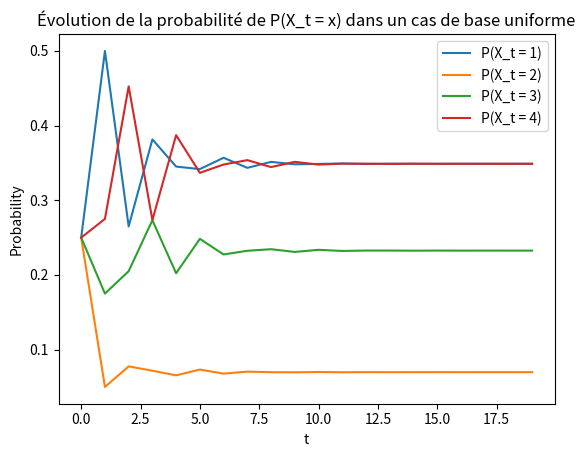

The script that saved this image: (Note: this script raises an exception after producing the figure.)
import numpy as np
import matplotlib.pyplot as plt
import random
print("Question 1 : Chaînes de Markov")

print("\n### Q1 ###")

time_limit = 20

Q = np.array([[0.0, 0.1, 0.1, 0.8],
              [1.0, 0.0, 0.0, 0.0],
              [0.6, 0.0, 0.1, 0.3],
              [0.4, 0.1, 0.5, 0.0]])  # transition matrix

p_1 = np.array([0.25, 0.25, 0.25, 0.25])  # uniformly distributed
p_2 = np.array([0.0, 0.0, 1.0, 0.0])  # base case always 3
p_1_temp = p_1
p_2_temp = p_2

P_1 = np.zeros([4, time_limit])
P_2 = np.zeros([4, time_limit])

for i in range(time_limit):
    for j in range(4):
        P_1[j, i] = p_1_temp[j]
        P_2[j, i] = p_2_temp[j]

    p_1_temp = np.matmul(p_1_temp, Q)
    p_2_temp = np.matmul(p_1_temp, Q)

plt.figure()
plt.plot(P_1[0, :])
plt.plot(P_1[1, :])
plt.plot(P_1[2, :])
plt.plot(P_1[3, :])
plt.title("Évolution de la probabilité de P(X_t = x) dans un cas de base uniforme")
plt.legend(["P(X_t = 1)", "P(X_t = 2)", "P(X_t = 3)", "P(X_t = 4)"])
plt.xlabel("t")
plt.ylabel("Probability")
plt.savefig("Rapport/figs/evo_unif.png")
# plt.show()

plt.figure()
plt.plot(P_2[0, :])
plt.plot(P_2[1, :])
plt.plot(P_2[2, :])
plt.plot(P_2[3, :])
plt.title("Évolution de la probabilité de P(X_t = x) dans un cas de base fixé sur 3")
plt.legend(["P(X_t = 1)", "P(X_t = 2)", "P(X_t = 3)", "P(X_t = 4)"])
plt.xlabel("t")
plt.ylabel("Probability")
plt.savefig("Rapport/figs/evo_fixed.png")
# plt.show()

print("\nUniformly distributed case :")
print(" P(X_t = 1) = %s" % (P_1[0, time_limit-1]))
print(" P(X_t = 2) = %s" % (P_1[1, time_limit-1]))
print(" P(X_t = 3) = %s" % (P_1[2, time_limit-1]))
print(" P(X_t = 4) = %s" % (P_1[3, time_limit-1]))

print("\nFixed case :")
print(" P(X_t = 1) = %s" % (P_2[0, time_limit-1]))
print(" P(X_t = 2) = %s" % (P_2[1, time_limit-1]))
print(" P(X_t = 3) = %s" % (P_2[2, time_limit-1]))
print(" P(X_t = 4) = %s" % (P_2[3, time_limit-1]))

print("\nQ^t =")
Q_inf = np.linalg.matrix_power(Q, time_limit)
print(Q_inf)


print("\n### Q2 ###")

print("1e condition", np.matmul(p_1, Q_inf))
print("2e condition", np.matmul(p_2, Q_inf))

print("\n### Q1_3 ###")
p = np.cumsum(p_1)


def nextState(p):
    rand = random.random()
    p = np.cumsum(p)
    if 0 < rand < p[0]:
        return 1
    elif p[0] < rand < p[1]:
        return 2
    elif p[1] < rand < p[2]:
        return 3
    elif p[2] < rand < p[3]:
        return 4

def makeRealisation(x0, T):
    real = list()
    real.append(x0)
    for _ in range(1, T):
        real.append(nextState(Q[real[-1]-1]))
    return real

def numberOfOccurences(real):
    occurence = np.zeros(4)
    for i in real:
        occurence[i - 1] += 1
    return occurence / len(real)

for nb_real in [100,1000,1000,10000,100000]:
  mk = makeRealisation(nextState([0.25,0.25,0.25,0.25]),nb_real)
  print(numberOfOccurences(mk))
